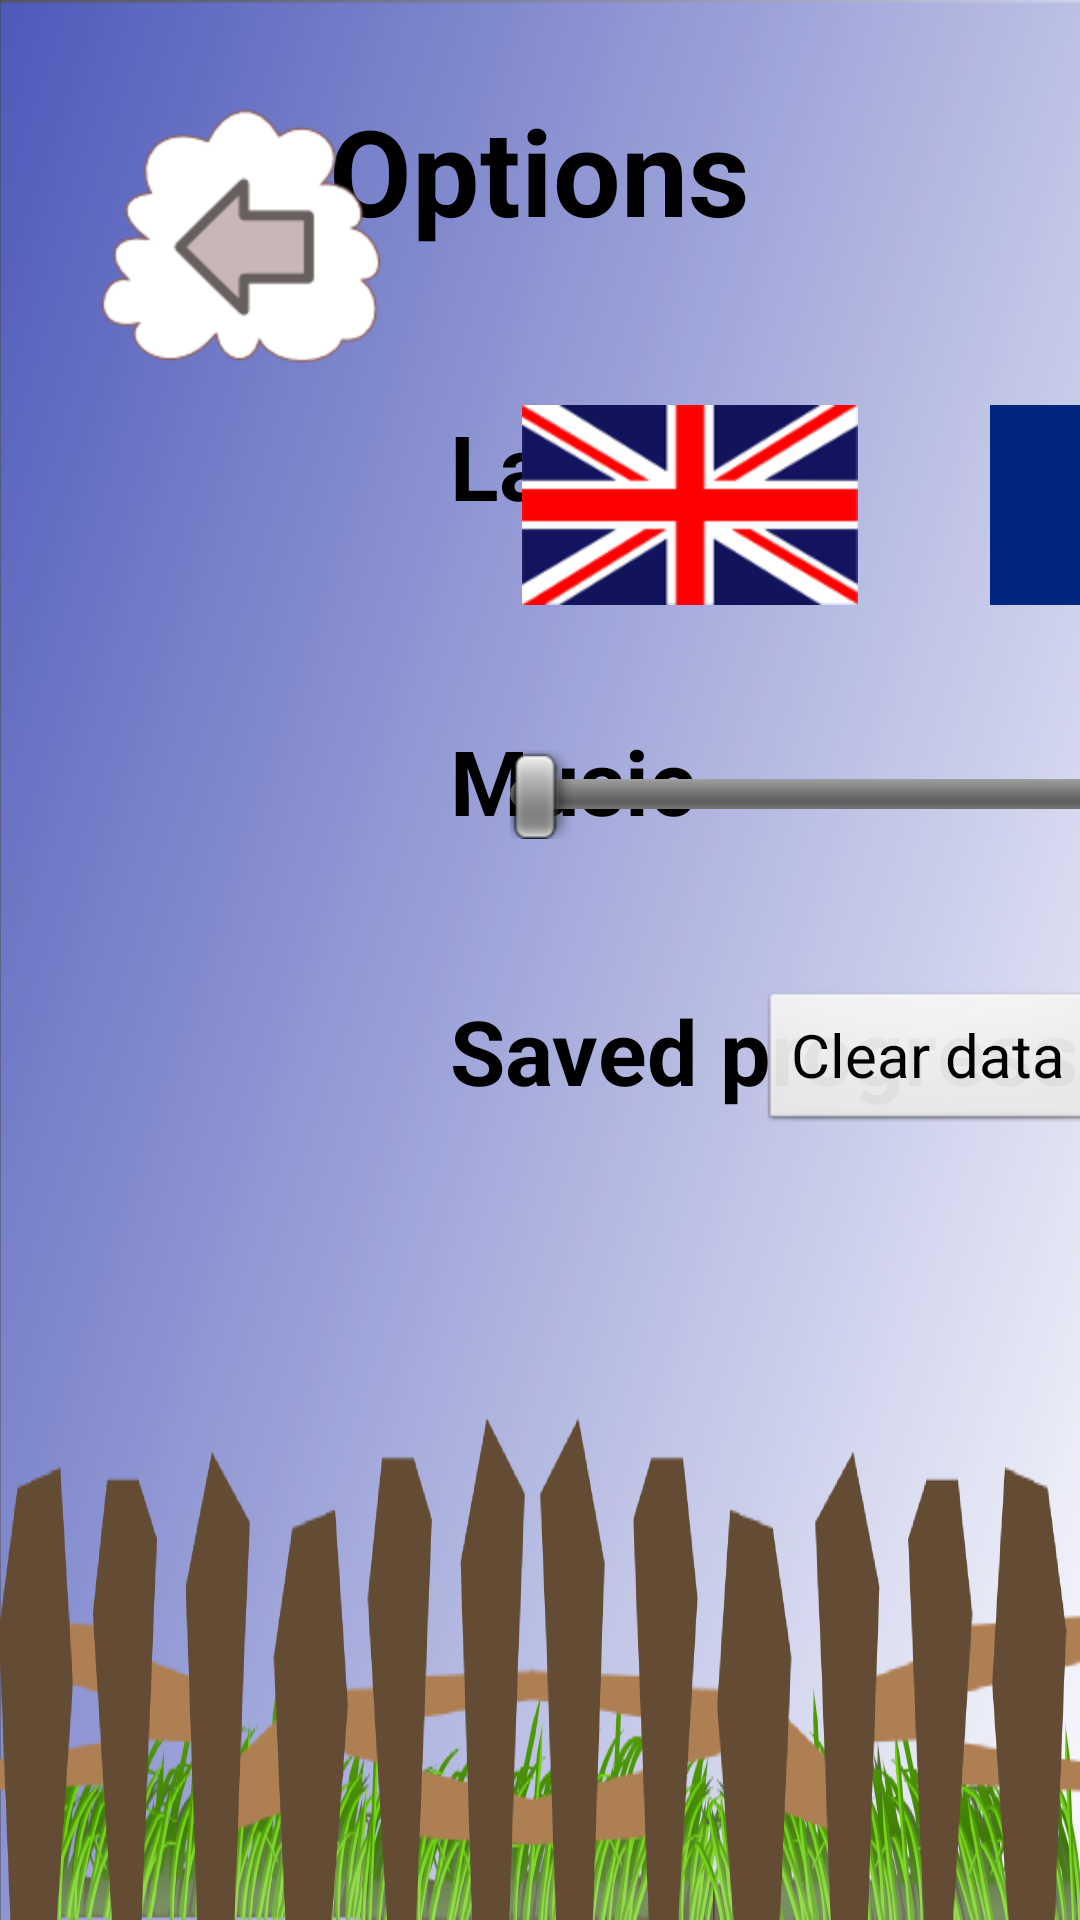

Android layout source for this screen:
<!-- AndroidManifest.xml: application theme Theme -->
<!-- res/layout/activity_settings.xml -->
<?xml version="1.0" encoding="utf-8"?>
<FrameLayout xmlns:android="http://schemas.android.com/apk/res/android"
    android:layout_width="match_parent"
    android:layout_height="match_parent"
    android:background="@drawable/background"
    android:gravity="center"
    android:orientation="horizontal" >
    <TextView
        android:layout_width="wrap_content"
        android:layout_height="wrap_content"
        android:layout_gravity="top|center"
        android:layout_marginTop="30dp"
        android:text="@string/options"
        android:textColor="@android:color/black"
        android:textSize="40sp"
        android:textStyle="bold" />
    <TextView
        android:id="@+id/languageText"
        android:layout_width="wrap_content"
        android:layout_height="wrap_content"
        android:layout_gravity="top"
        android:layout_marginLeft="150dp"
        android:layout_marginTop="135dp"
        android:text="@string/language"
        android:textColor="@android:color/black"
        android:textSize="30sp"
        android:textStyle="bold" />
    <ImageView
        android:id="@+id/enFlag"
        android:layout_width="wrap_content"
        android:layout_height="wrap_content"
        android:layout_gravity="top|center"
        android:layout_marginLeft="50dp"
        android:layout_marginTop="135dp"
        android:src="@drawable/uk_flag" />
    <ImageView
        android:id="@+id/frFlag"
        android:layout_width="wrap_content"
        android:layout_height="wrap_content"
        android:layout_gravity="top|center"
        android:layout_marginLeft="200dp"
        android:layout_marginTop="135dp"
        android:src="@drawable/fr_flag" />
    <ImageView
        android:id="@+id/buttonBack"
        android:layout_width="wrap_content"
        android:layout_height="wrap_content"
        android:layout_gravity="top|left"
        android:layout_marginLeft="30dp"
        android:layout_marginTop="30dp"
        android:onClick="getBack"
        android:src="@drawable/button_back" />
    <TextView
        android:id="@+id/musicText"
        android:layout_width="wrap_content"
        android:layout_height="wrap_content"
        android:layout_gravity="top"
        android:layout_marginLeft="150dp"
        android:layout_marginTop="240dp"
        android:text="@string/music"
        android:textColor="@android:color/black"
        android:textSize="30sp"
        android:textStyle="bold" />
    <SeekBar
        android:id="@+id/seekBar1"
        android:layout_width="220dp"
        android:layout_height="wrap_content"
        android:layout_gravity="top|center"
        android:layout_marginLeft="100dp"
        android:layout_marginTop="250dp"
        android:gravity="center"
        android:max="100"
        android:maxHeight="10dp"
        android:minWidth="220dp" />
    <TextView
        android:id="@+id/resetText"
        android:layout_width="wrap_content"
        android:layout_height="wrap_content"
        android:layout_gravity="top"
        android:layout_marginLeft="150dp"
        android:layout_marginTop="330dp"
        android:text="@string/data"
        android:textColor="@android:color/black"
        android:textSize="30sp"
        android:textStyle="bold" />
    <Button
        android:id="@+id/reset"
        android:layout_width="wrap_content"
        android:layout_height="wrap_content"
        android:layout_gravity="top|center"
        android:layout_marginLeft="130dp"
        android:layout_marginTop="330dp"
        android:text="@string/reset"
        android:textColor="@android:color/black"
        android:textSize="20sp" />
</FrameLayout>
<!-- resources referenced by this layout -->
<resources>
  <!-- drawable background: png bitmap (drawable-hdpi, 142564 bytes) -->
  <!-- drawable button_back: png bitmap (drawable-hdpi, 7875 bytes) -->
  <!-- drawable fr_flag: png bitmap (drawable-hdpi, 385 bytes) -->
  <!-- drawable uk_flag: png bitmap (drawable-hdpi, 9229 bytes) -->
  <string name="data">Saved progress</string>
  <string name="language">Language</string>
  <string name="music">Music</string>
  <string name="options">Options</string>
  <string name="reset">Clear data</string>
  <style name="Theme" parent="android:Theme.NoTitleBar.Fullscreen">        
      </style>
</resources>
